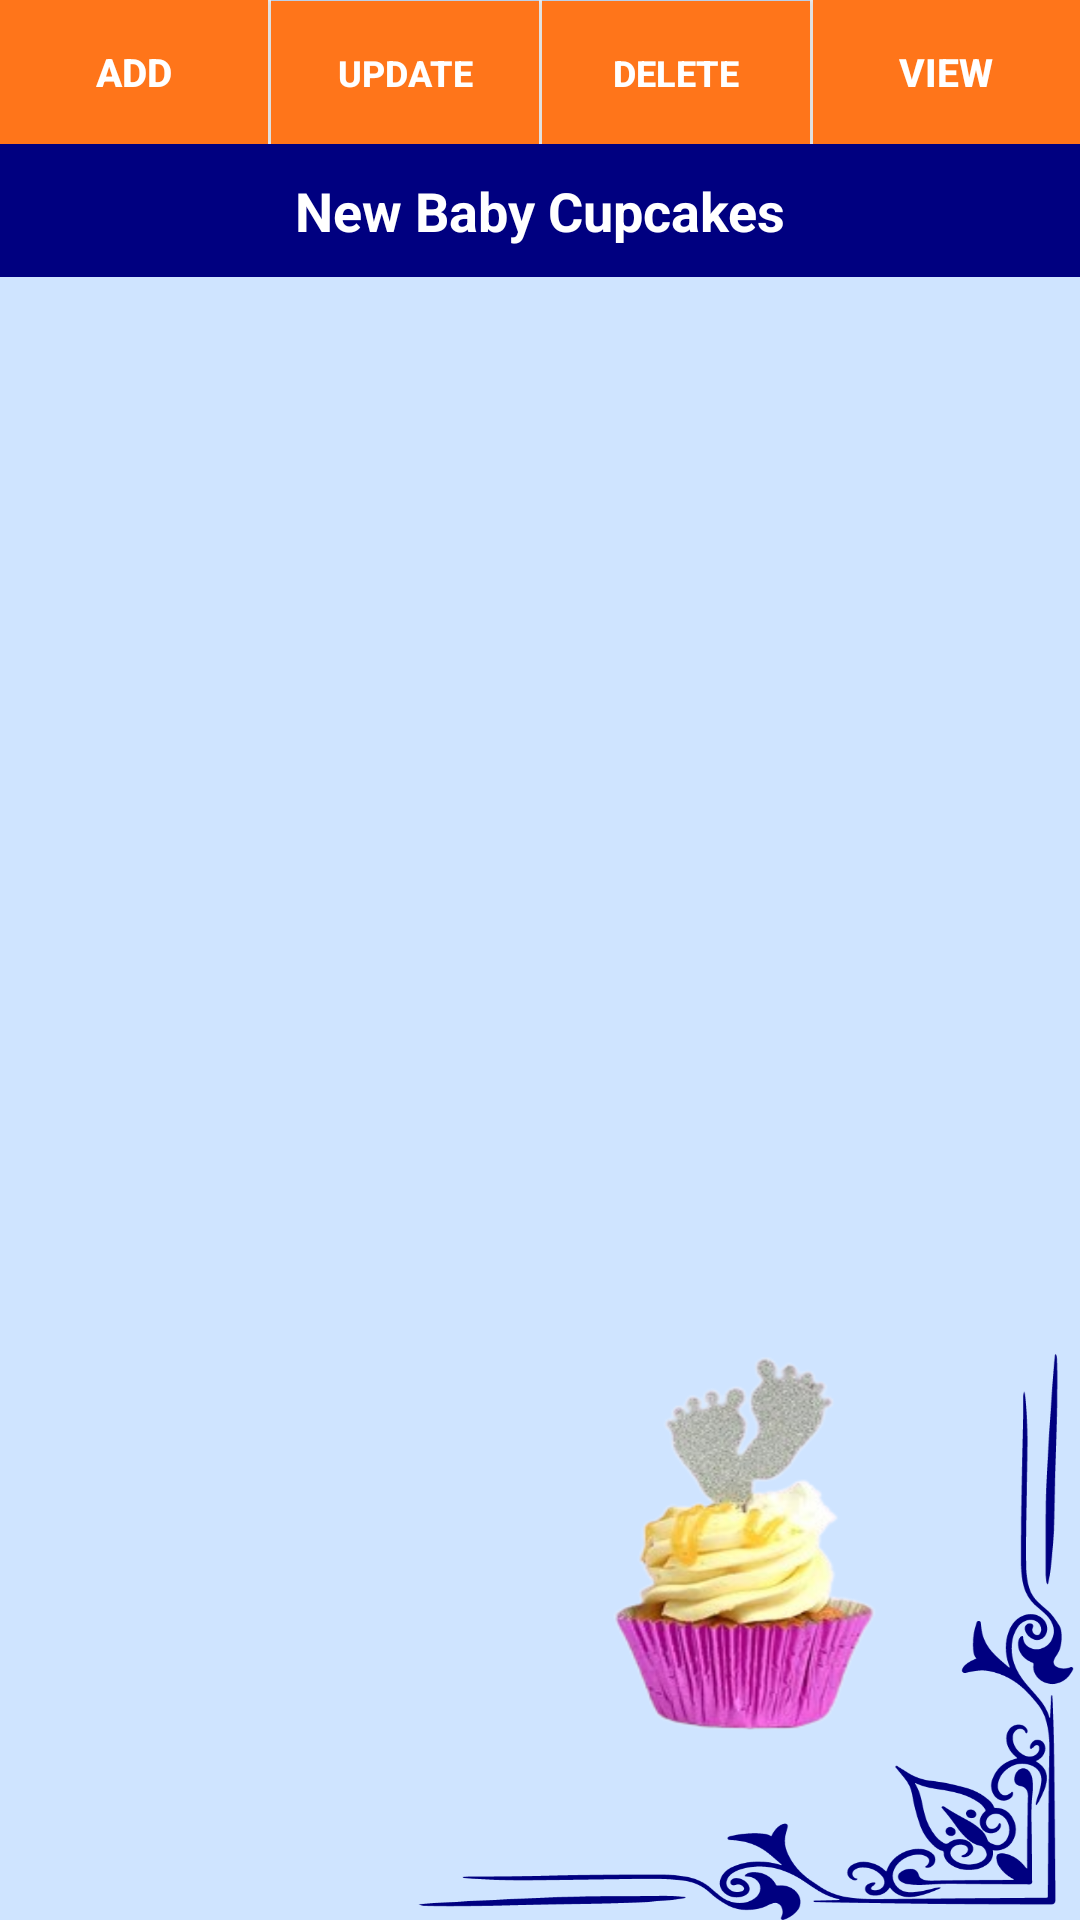

Reconstruct the res/layout file that produces this screen, plus the resources it refers to.
<!-- AndroidManifest.xml: application theme Theme.SweetCake -->
<!-- res/layout/activity_newbaby_cupcakes.xml -->
<?xml version="1.0" encoding="utf-8"?>
<RelativeLayout
    xmlns:android="http://schemas.android.com/apk/res/android"
    xmlns:app="http://schemas.android.com/apk/res-auto"
    xmlns:tools="http://schemas.android.com/tools"
    android:layout_width="match_parent"
    android:layout_height="match_parent"
    tools:context=".Newbaby_cupcakes"
    android:background="@drawable/newbabybg">

    <LinearLayout
        android:id="@+id/line1"
        android:orientation="horizontal"
        android:layout_width="match_parent"
        android:layout_height="wrap_content">

        <Button
            android:id="@+id/insert_data"
            android:layout_width="match_parent"
            android:layout_height="wrap_content"
            android:layout_weight="1"
            android:text="ADD"
            android:background="@color/orange"
            android:textColor="#FFF"
            android:textSize="13sp"
            android:textStyle="bold" />
        <View
            android:background="#fff"
            android:layout_width="1dp"
            android:layout_height="match_parent"/>

        <Button
            android:id="@+id/update_data"
            android:layout_width="match_parent"
            android:layout_height="wrap_content"
            android:layout_weight="1"
            android:text="UPDATE"
            android:background="@color/orange"
            android:textColor="#FFF"
            android:textSize="12sp"
            android:textStyle="bold" />
        <View
            android:background="#fff"
            android:layout_width="1dp"
            android:layout_height="match_parent"/>

        <Button
            android:id="@+id/delete_data"
            android:layout_width="match_parent"
            android:layout_height="wrap_content"
            android:layout_weight="1"
            android:background="@color/orange"
            android:text="DELETE"
            android:textColor="#FFF"
            android:textSize="12sp"
            android:textStyle="bold" />

        <View
            android:background="#fff"
            android:layout_width="1dp"
            android:layout_height="match_parent"/>

        <Button
            android:id="@+id/refresh_data"
            android:layout_width="match_parent"
            android:layout_height="wrap_content"
            android:layout_weight="1"
            android:background="@color/orange"
            android:text="VIEW"
            android:textColor="#FFF"
            android:textSize="13sp"
            android:textStyle="bold" />


    </LinearLayout>

    <TextView
        android:id="@+id/data_list_count"
        android:layout_width="match_parent"
        android:layout_height="wrap_content"
        android:layout_below="@id/line1"
        android:background="@color/primary"
        android:gravity="center"
        android:padding="10dp"
        android:text="New Baby Cupcakes"
        android:textColor="#fff"
        android:textSize="18sp"
        android:textStyle="bold" />

    <TextView
        android:id="@+id/all_data_list"
        android:layout_width="match_parent"
        android:layout_height="759dp"
        android:layout_below="@id/data_list_count"
        android:padding="10dp"
        android:textColor="#000"
        android:textSize="16sp" />

</RelativeLayout>
<!-- resources referenced by this layout -->
<resources>
  <color name="orange">#ff751a</color>
  <color name="primary">#000080</color>
  <!-- drawable newbabybg: png bitmap (drawable, 259228 bytes) -->
  <style name="Theme.SweetCake" parent="Base.Theme.SweetCake" />
  <style name="Base.Theme.SweetCake" parent="Theme.AppCompat.Light.NoActionBar">
          
          
      </style>
</resources>
